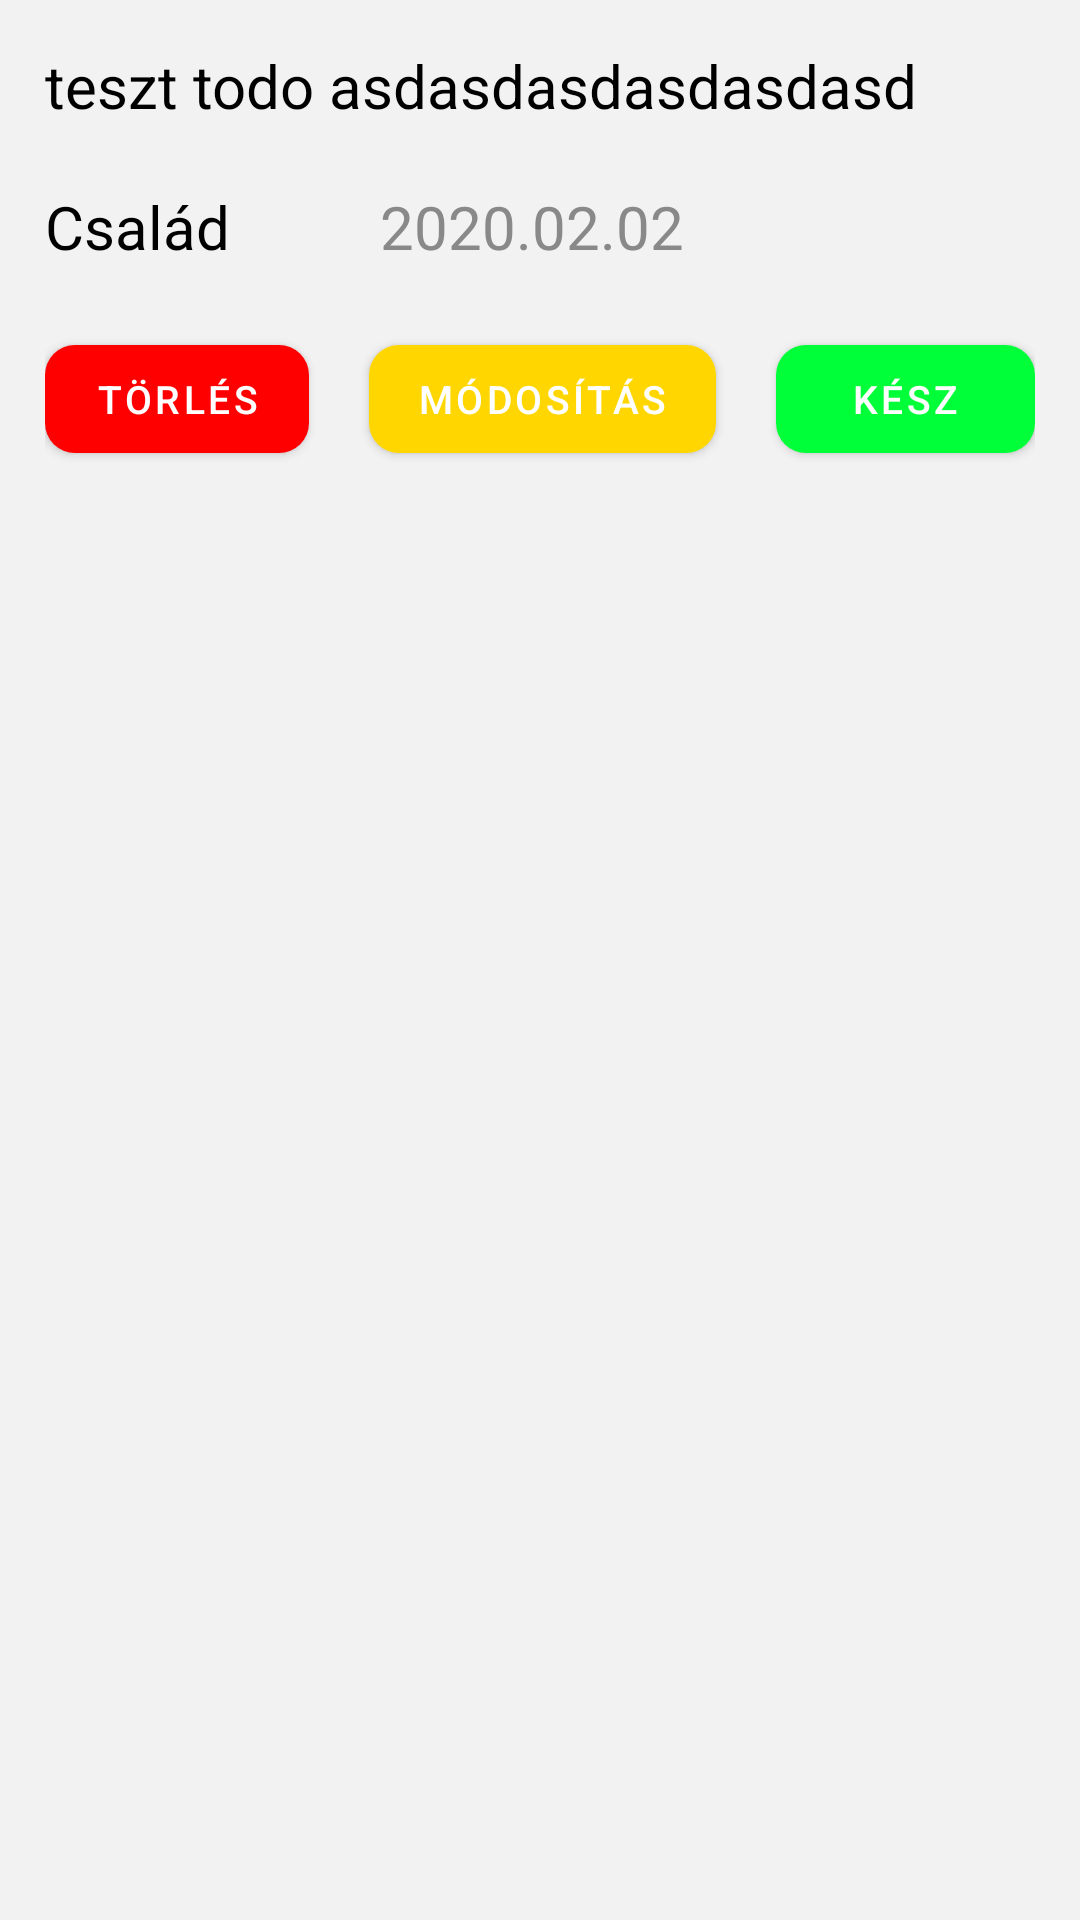

Layout XML and referenced resources for this Android screen:
<!-- AndroidManifest.xml: application theme Theme.TickOff -->
<!-- res/layout/edit_todo_window.xml -->
<?xml version="1.0" encoding="utf-8"?>
<RelativeLayout xmlns:android="http://schemas.android.com/apk/res/android"
    android:layout_width="match_parent"
    android:layout_height="wrap_content"
    xmlns:app="http://schemas.android.com/apk/res-auto"
    xmlns:ndroid="http://schemas.android.com/tools"
    android:background="#F2F2F2"
    android:padding="15dp">

    <androidx.appcompat.widget.AppCompatTextView
        android:layout_width="match_parent"
        android:layout_height="wrap_content"
        android:id="@+id/edit_todo_window_todo_title"
        android:text="teszt todo asdasdasdasdasdasd"
        android:textColor="@color/black"
        android:textSize="20dp"/>

    <androidx.appcompat.widget.LinearLayoutCompat
        android:layout_width="match_parent"
        android:layout_height="wrap_content"
        android:id="@+id/edit_todo_window_todo_linear"
        android:layout_below="@id/edit_todo_window_todo_title"
        android:orientation="horizontal"
        android:layout_marginTop="20dp">

        <androidx.appcompat.widget.AppCompatTextView
            android:layout_width="wrap_content"
            android:layout_height="wrap_content"
            android:id="@+id/edit_todo_window_todo_category"
            android:textColor="@color/black"
            android:textSize="20dp"
            android:layout_marginRight="50dp"
            android:text="Család"/>

        <androidx.appcompat.widget.AppCompatTextView
            android:layout_width="wrap_content"
            android:layout_height="wrap_content"
            android:id="@+id/edit_todo_window_todo_date"
            android:textColor="#898989"
            android:textSize="20dp"
            android:text="2020.02.02"/>

    </androidx.appcompat.widget.LinearLayoutCompat>

    <androidx.appcompat.widget.LinearLayoutCompat
        android:layout_width="match_parent"
        android:layout_height="wrap_content"
        android:layout_below="@id/edit_todo_window_todo_linear"
        android:layout_marginTop="20dp"
        android:gravity="center_horizontal"
        android:orientation="horizontal">

        <com.google.android.material.button.MaterialButton
            android:layout_width="wrap_content"
            android:layout_height="wrap_content"
            android:id="@+id/edit_todo_window_todo_delete"
            android:layout_marginRight="20dp"
            android:text="Törlés"
            android:textSize="13dp"
            app:backgroundTint="#FF0000"
            app:cornerRadius="10dp"
            ndroid:textColor="@color/white" />

        <com.google.android.material.button.MaterialButton
            android:layout_width="wrap_content"
            android:layout_height="wrap_content"
            android:id="@+id/edit_todo_window_todo_edit"
            android:layout_marginRight="20dp"
            android:text="Módosítás"
            android:textSize="13dp"
            app:backgroundTint="#FFD600"
            app:cornerRadius="10dp"
            ndroid:textColor="@color/white" />

        <com.google.android.material.button.MaterialButton
            android:layout_width="wrap_content"
            android:layout_height="wrap_content"
            android:id="@+id/edit_todo_window_todo_done"
            android:text="Kész"
            android:textColor="@color/white"
            android:textSize="13dp"
            app:backgroundTint="#00FF38"
            app:cornerRadius="10dp" />

    </androidx.appcompat.widget.LinearLayoutCompat>

</RelativeLayout>
<!-- resources referenced by this layout -->
<resources>
  <color name="black">#FF000000</color>
  <color name="white">#FFFFFFFF</color>
  <style name="Theme.TickOff" parent="Theme.MaterialComponents.DayNight.DarkActionBar">
          
          <item name="colorPrimary">@color/purple_500</item>
          <item name="colorPrimaryVariant">@color/purple_700</item>
          <item name="colorOnPrimary">@color/white</item>
          
          <item name="colorSecondary">@color/teal_200</item>
          <item name="colorSecondaryVariant">@color/teal_700</item>
          <item name="colorOnSecondary">@color/black</item>
          
          <item name="android:statusBarColor" tools:targetApi="l">?attr/colorPrimaryVariant</item>
          
      </style>
  <color name="purple_500">#FF6200EE</color>
  <color name="purple_700">#FF3700B3</color>
  <color name="teal_200">#FF03DAC5</color>
  <color name="teal_700">#FF018786</color>
</resources>
